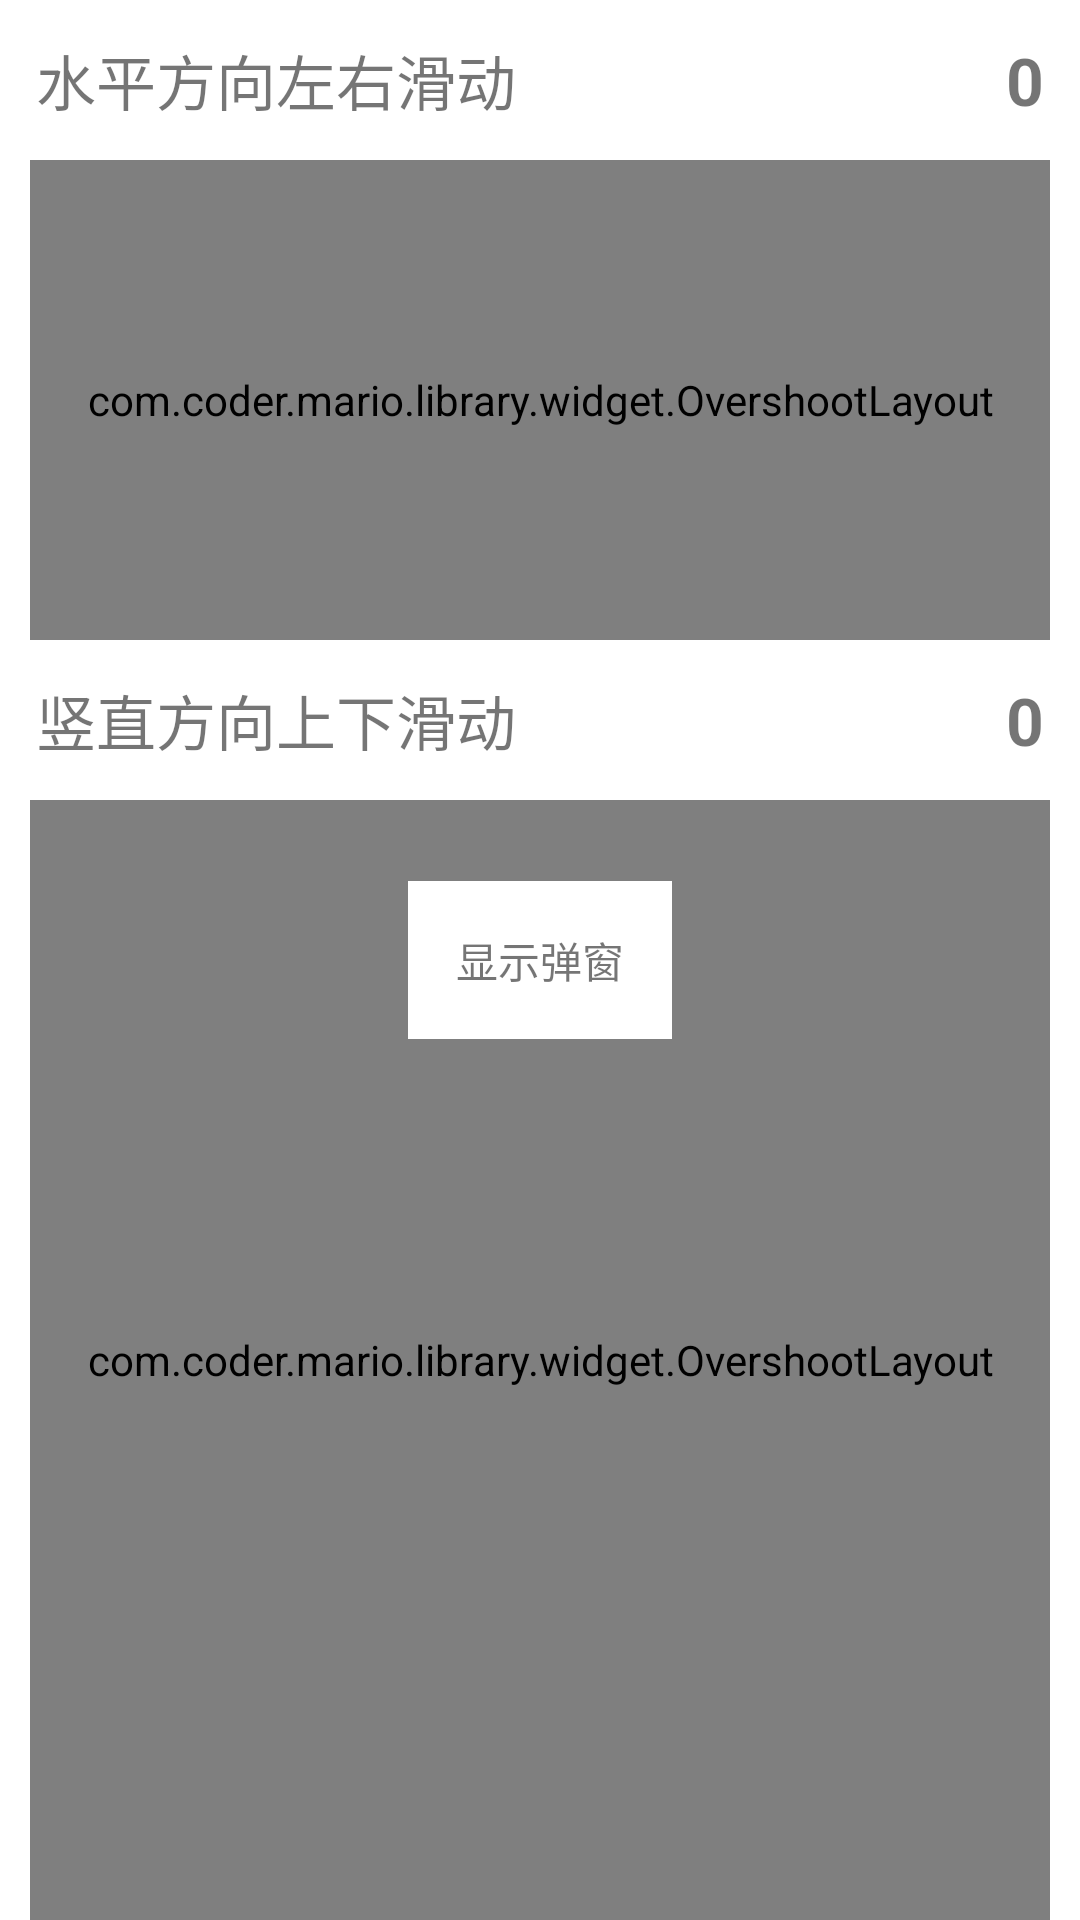

Produce the Android XML layout that renders to this screen, including the resource entries it uses.
<!-- AndroidManifest.xml: application theme AppTheme -->
<!-- res/layout/activity_main.xml -->
<?xml version="1.0" encoding="utf-8"?>
<RelativeLayout xmlns:android="http://schemas.android.com/apk/res/android"
    xmlns:auto="http://schemas.android.com/apk/res-auto"
    android:background="@android:color/white"
    android:layout_height="match_parent"
    android:layout_width="match_parent" >

    <LinearLayout
        android:layout_height="match_parent"
        android:layout_width="match_parent"
        android:orientation="vertical" >

        <LinearLayout
            android:layout_height="wrap_content"
            android:layout_width="match_parent"
            android:orientation="horizontal"
            android:padding="12dp" >

            <TextView
                android:gravity="left|center_vertical"
                android:layout_height="wrap_content"
                android:text="水平方向左右滑动"
                android:layout_width="0dp"
                android:layout_weight="1"
                android:textSize="20dp"
                android:lines="1" />

            <TextView
                android:id="@+id/over_scroll_hint_h"
                android:layout_height="wrap_content"
                android:layout_width="wrap_content"
                android:textStyle="bold"
                android:textSize="22dp"
                android:text="0" />
        </LinearLayout>

        <FrameLayout
            android:layout_width="match_parent"
            android:layout_height="0dp"
            android:paddingRight="10dp"
            android:paddingLeft="10dp"
            android:layout_weight="3" >

            <com.coder.mario.library.widget.OvershootLayout
                android:id="@+id/overshoot_layout_h"
                auto:scroll_orientation="horizontal"
                android:layout_height="match_parent"
                android:layout_width="match_parent"
                android:background="#FFF1F1F1" >

                <android.support.v7.widget.RecyclerView
                    android:id="@+id/recycler_view_horizontal"
                    android:layout_height="match_parent"
                    android:layout_width="match_parent"
                    android:overScrollMode="never" />
            </com.coder.mario.library.widget.OvershootLayout>
        </FrameLayout>

        <LinearLayout
            android:layout_height="wrap_content"
            android:layout_width="match_parent"
            android:orientation="horizontal"
            android:gravity="center"
            android:padding="12dp" >

            <TextView
                android:gravity="left|center_vertical"
                android:layout_height="wrap_content"
                android:text="竖直方向上下滑动"
                android:layout_width="0dp"
                android:layout_weight="1"
                android:textSize="20dp"
                android:lines="1" />

            <TextView
                android:id="@+id/over_scroll_hint_v"
                android:layout_height="wrap_content"
                android:layout_width="wrap_content"
                android:textStyle="bold"
                android:textSize="22dp"
                android:text="0" />
        </LinearLayout>

        <FrameLayout
            android:layout_width="match_parent"
            android:layout_height="0dp"
            android:paddingRight="10dp"
            android:paddingLeft="10dp"
            android:layout_weight="7" >

            <com.coder.mario.library.widget.OvershootLayout
                android:id="@+id/overshoot_layout_v"
                android:layout_height="match_parent"
                android:layout_width="match_parent"
                auto:scroll_orientation="vertical"
                android:background="#FFF1F1F1" >

                <android.support.v7.widget.RecyclerView
                    android:id="@+id/recycler_view_vertical"
                    android:layout_height="match_parent"
                    android:layout_width="match_parent"
                    android:overScrollMode="never" />
            </com.coder.mario.library.widget.OvershootLayout>
        </FrameLayout>
    </LinearLayout>

    <RelativeLayout
        android:clickable="true"
        android:layout_height="match_parent"
        android:layout_width="match_parent" >

        <TextView
            android:padding="16dp"
            android:text="显示弹窗"
            android:id="@+id/pop_show"
            android:layout_width="wrap_content"
            android:layout_height="wrap_content"
            android:layout_centerInParent="true"
            android:background="@android:color/white" />
    </RelativeLayout>
</RelativeLayout>
<!-- resources referenced by this layout -->
<resources>
  <style name="AppTheme" parent="Theme.AppCompat.Light.DarkActionBar">
          
          <item name="colorPrimaryDark">@color/colorPrimaryDark</item>
          <item name="colorPrimary">@color/colorPrimary</item>
          <item name="colorAccent">@color/colorAccent</item>
          <item name="windowActionBar">false</item>
          <item name="windowNoTitle">true</item>
      </style>
  <color name="colorPrimaryDark">#303F9F</color>
  <color name="colorPrimary">#3F51B5</color>
  <color name="colorAccent">#FF4081</color>
</resources>
